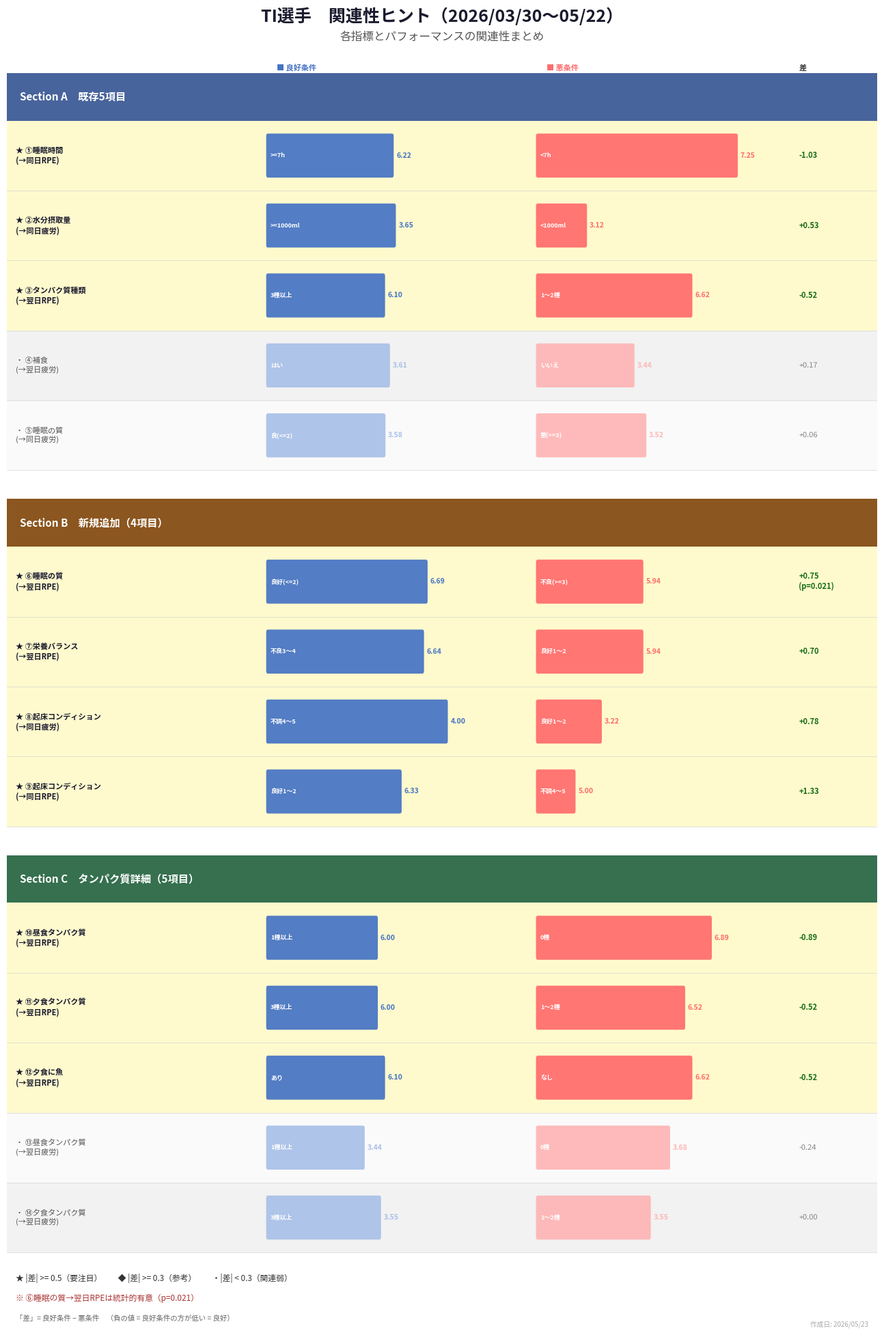

Generate this figure with matplotlib: (Note: this script raises an exception after producing the figure.)
import matplotlib
matplotlib.use('Agg')
import matplotlib.pyplot as plt
import matplotlib.patches as mpatches
import matplotlib.font_manager as fm
import numpy as np

# ── Font setup ──────────────────────────────────────────────────────────────
for candidate in ["Noto Sans CJK JP", "IPAexGothic", "IPAPGothic", "IPAGothic",
                  "TakaoPGothic", "VL PGothic"]:
    if any(f.name == candidate for f in fm.fontManager.ttflist):
        plt.rcParams['font.family'] = candidate
        print(f"Using font: {candidate}")
        break
else:
    print("No CJK font found — falling back to romanized labels")
    plt.rcParams['font.family'] = 'DejaVu Sans'

plt.rcParams['axes.unicode_minus'] = False

# ── Data ────────────────────────────────────────────────────────────────────
# Each entry: (section, label, cond_good_label, cond_bad_label, val_good, val_bad, metric_label, p_note)
data = [
    # Section A
    ("A", "①睡眠時間\n(→同日RPE)",
     ">=7h", "<7h",
     6.22, 7.25, "同日RPE", None),
    ("A", "②水分摂取量\n(→同日疲労)",
     ">=1000ml", "<1000ml",
     3.65, 3.12, "同日疲労", None),
    ("A", "③タンパク質種類\n(→翌日RPE)",
     "3種以上", "1〜2種",
     6.10, 6.62, "翌日RPE", None),
    ("A", "④補食\n(→翌日疲労)",
     "はい", "いいえ",
     3.61, 3.44, "翌日疲労", None),
    ("A", "⑤睡眠の質\n(→同日疲労)",
     "良(<=2)", "悪(>=3)",
     3.58, 3.52, "同日疲労", None),
    # Section B
    ("B", "⑥睡眠の質\n(→翌日RPE)",
     "良好(<=2)", "不良(>=3)",
     6.69, 5.94, "翌日RPE", "p=0.021"),
    ("B", "⑦栄養バランス\n(→翌日RPE)",
     "不良3〜4", "良好1〜2",
     6.64, 5.94, "翌日RPE", None),
    ("B", "⑧起床コンディション\n(→同日疲労)",
     "不調4〜5", "良好1〜2",
     4.00, 3.22, "同日疲労", None),
    ("B", "⑨起床コンディション\n(→同日RPE)",
     "良好1〜2", "不調4〜5",
     6.33, 5.00, "同日RPE", None),
    # Section C
    ("C", "⑩昼食タンパク質\n(→翌日RPE)",
     "1種以上", "0種",
     6.00, 6.89, "翌日RPE", None),
    ("C", "⑪夕食タンパク質\n(→翌日RPE)",
     "3種以上", "1〜2種",
     6.00, 6.52, "翌日RPE", None),
    ("C", "⑫夕食に魚\n(→翌日RPE)",
     "あり", "なし",
     6.10, 6.62, "翌日RPE", None),
    ("C", "⑬昼食タンパク質\n(→翌日疲労)",
     "1種以上", "0種",
     3.44, 3.68, "翌日疲労", None),
    ("C", "⑭夕食タンパク質\n(→翌日疲労)",
     "3種以上", "1〜2種",
     3.55, 3.55, "翌日疲労", None),
]

# ── Layout constants ─────────────────────────────────────────────────────────
COLOR_GOOD = "#4472C4"
COLOR_BAD  = "#FF6B6B"
COLOR_GOOD_LIGHT = "#A8C0E8"
COLOR_BAD_LIGHT  = "#FFB5B5"
COLOR_SEC_A = "#2F4F8F"
COLOR_SEC_B = "#8F2F2F"
COLOR_SEC_C = "#2F7A4F"
BG_STAR  = "#FFFACD"
BG_DIA   = "#F0FFF0"

SEC_COLORS = {"A": "#2F4F8F", "B": "#7B3F00", "C": "#1A5C36"}
SEC_BG     = {"A": "#EEF3FB", "B": "#FBF0EE", "C": "#EEFBF4"}
SEC_TITLES = {
    "A": "Section A　既存5項目",
    "B": "Section B　新規追加（4項目）",
    "C": "Section C　タンパク質詳細（5項目）",
}

n = len(data)
figw, figh = 13, 20
fig = plt.figure(figsize=(figw, figh), facecolor='white')

# Title block
fig.text(0.5, 0.975, "TI選手　関連性ヒント（2026/03/30〜05/22）",
         ha='center', va='top', fontsize=18, fontweight='bold', color='#1a1a2e')
fig.text(0.5, 0.957, "各指標とパフォーマンスの関連性まとめ",
         ha='center', va='top', fontsize=12, color='#555555')

# Axes occupying most of the figure
ax = fig.add_axes([0.01, 0.05, 0.98, 0.89])
ax.set_xlim(0, 1)
ax.set_ylim(0, 1)
ax.axis('off')

# We'll draw everything manually in axes-fraction coordinates
# Build row positions: sections separated by gaps
section_gap = 0.018
row_h = 0.044       # height per data row
header_h = 0.030    # section header height
margin_top = 0.0    # start from top

# Count rows: 5 + 4 + 5 = 14 rows, 3 headers, 2 gaps between sections
total_height = 3 * header_h + 14 * row_h + 2 * section_gap
scale = 0.97 / total_height   # normalize so everything fits

def norm_h(h):
    return h * scale

# Build list of drawing instructions
instructions = []  # (type, section, item_idx_or_None, y_top)
y = 0.985
sections_order = ["A", "B", "C"]
item_idx = 0
for si, sec in enumerate(sections_order):
    instructions.append(("header", sec, None, y))
    y -= norm_h(header_h)
    for row in data:
        if row[0] == sec:
            instructions.append(("row", sec, item_idx, y))
            y -= norm_h(row_h)
            item_idx += 1
    if si < 2:
        y -= norm_h(section_gap)

# ── Bar chart area ────────────────────────────────────────────────────────────
# x layout (in axes 0-1):
#   0.00–0.32  label
#   0.32–0.62  good bar  (right-anchored at 0.32, grows right to 0.62 max)
#   0.62–0.92  bad bar   (right-anchored at 0.62, grows right to 0.92 max)
#   0.92–1.00  diff annotation

LABEL_X   = 0.00
LABEL_W   = 0.30
BAR_GOOD_START = 0.30
BAR_BAD_START  = 0.61
BAR_MAX_W = 0.29   # max bar width
DIFF_X    = 0.91

# Value ranges for RPE: ~5.0–7.5, fatigue: ~3.0–4.2
# Normalize each row's bars to their metric type
def bar_width(val, metric):
    if "RPE" in metric:
        lo, hi = 4.5, 8.0
    else:
        lo, hi = 2.8, 4.5
    frac = (val - lo) / (hi - lo)
    frac = max(0.05, min(1.0, frac))
    return frac * BAR_MAX_W

row_h_px = norm_h(row_h)

for instr in instructions:
    kind, sec, idx, y_top = instr

    if kind == "header":
        # Draw section header rectangle
        rect = mpatches.FancyBboxPatch(
            (0.00, y_top - norm_h(header_h)), 1.00, norm_h(header_h),
            boxstyle="square,pad=0",
            linewidth=0, facecolor=SEC_COLORS[sec], alpha=0.88,
            transform=ax.transAxes, clip_on=False
        )
        ax.add_patch(rect)
        ax.text(0.015, y_top - norm_h(header_h) / 2, SEC_TITLES[sec],
                transform=ax.transAxes, ha='left', va='center',
                fontsize=11, fontweight='bold', color='white')
        continue

    row = data[idx]
    _, label, cond_good, cond_bad, val_good, val_bad, metric, p_note = row
    diff = val_bad - val_good   # positive means bad is higher (worse if RPE/fatigue)
    abs_diff = abs(val_good - val_bad)

    # Determine significance tier
    if abs_diff >= 0.5:
        tier = "star"
        symbol = "★"
    elif abs_diff >= 0.3:
        tier = "dia"
        symbol = "◆"
    else:
        tier = "low"
        symbol = "・"

    row_y = y_top - row_h_px
    row_center_y = y_top - row_h_px / 2

    # Row background
    if tier == "star":
        bg_color = BG_STAR
    elif tier == "dia":
        bg_color = BG_DIA
    else:
        bg_color = "#FAFAFA" if idx % 2 == 0 else "#F2F2F2"

    bg_rect = mpatches.FancyBboxPatch(
        (0.00, row_y), 1.00, row_h_px,
        boxstyle="square,pad=0",
        linewidth=0, facecolor=bg_color, alpha=1.0,
        transform=ax.transAxes, clip_on=False
    )
    ax.add_patch(bg_rect)

    # Thin separator
    ax.plot([0, 1], [row_y, row_y], transform=ax.transAxes,
            color='#cccccc', linewidth=0.4)

    # Label
    label_color = '#1a1a2e' if tier in ("star", "dia") else '#555555'
    fw = 'bold' if tier == "star" else 'normal'
    ax.text(LABEL_X + 0.01, row_center_y,
            f"{symbol} {label}",
            transform=ax.transAxes, ha='left', va='center',
            fontsize=8.0, fontweight=fw, color=label_color,
            linespacing=1.2)

    # Good bar
    bw_good = bar_width(val_good, metric)
    good_col = COLOR_GOOD if tier != "low" else COLOR_GOOD_LIGHT
    bar_g = mpatches.FancyBboxPatch(
        (BAR_GOOD_START, row_center_y - row_h_px * 0.28),
        bw_good, row_h_px * 0.56,
        boxstyle="round,pad=0.002",
        linewidth=0, facecolor=good_col, alpha=0.92,
        transform=ax.transAxes, clip_on=False
    )
    ax.add_patch(bar_g)
    ax.text(BAR_GOOD_START + bw_good + 0.005, row_center_y,
            f"{val_good:.2f}", transform=ax.transAxes,
            ha='left', va='center', fontsize=7.5, color=good_col,
            fontweight='bold')
    # cond label inside/below good bar
    ax.text(BAR_GOOD_START + 0.003, row_center_y,
            cond_good, transform=ax.transAxes,
            ha='left', va='center', fontsize=6.5, color='white',
            fontweight='bold')

    # Bad bar
    bw_bad = bar_width(val_bad, metric)
    bad_col = COLOR_BAD if tier != "low" else COLOR_BAD_LIGHT
    bar_b = mpatches.FancyBboxPatch(
        (BAR_BAD_START, row_center_y - row_h_px * 0.28),
        bw_bad, row_h_px * 0.56,
        boxstyle="round,pad=0.002",
        linewidth=0, facecolor=bad_col, alpha=0.92,
        transform=ax.transAxes, clip_on=False
    )
    ax.add_patch(bar_b)
    ax.text(BAR_BAD_START + bw_bad + 0.005, row_center_y,
            f"{val_bad:.2f}", transform=ax.transAxes,
            ha='left', va='center', fontsize=7.5, color=bad_col,
            fontweight='bold')
    ax.text(BAR_BAD_START + 0.003, row_center_y,
            cond_bad, transform=ax.transAxes,
            ha='left', va='center', fontsize=6.5, color='white',
            fontweight='bold')

    # Diff annotation
    diff_val = val_good - val_bad   # good minus bad
    diff_str = f"{diff_val:+.2f}"
    if p_note:
        diff_str += f"\n({p_note})"
    diff_color = "#1a6e1a" if abs_diff >= 0.5 else ("#7a5c00" if abs_diff >= 0.3 else "#888888")
    ax.text(DIFF_X, row_center_y, diff_str,
            transform=ax.transAxes, ha='left', va='center',
            fontsize=8, fontweight='bold' if tier != "low" else 'normal',
            color=diff_color, linespacing=1.2)

# Column headers
header_y = 0.989
ax.text(BAR_GOOD_START + 0.01, header_y,
        "■ 良好条件", transform=ax.transAxes,
        ha='left', va='center', fontsize=8, color=COLOR_GOOD, fontweight='bold')
ax.text(BAR_BAD_START + 0.01, header_y,
        "■ 悪条件", transform=ax.transAxes,
        ha='left', va='center', fontsize=8, color=COLOR_BAD, fontweight='bold')
ax.text(DIFF_X, header_y, "差",
        transform=ax.transAxes, ha='left', va='center',
        fontsize=8, color='#333333', fontweight='bold')

# ── Legend & footnotes ───────────────────────────────────────────────────────
note1 = "★ |差| >= 0.5（要注目）　　◆ |差| >= 0.3（参考）　　・|差| < 0.3（関連弱）"
note2 = "※ ⑥睡眠の質→翌日RPEは統計的有意（p=0.021）"
note3 = "「差」= 良好条件 − 悪条件　（負の値 = 良好条件の方が低い = 良好）"

fig.text(0.02, 0.048, note1, ha='left', va='top', fontsize=8.5, color='#333333')
fig.text(0.02, 0.033, note2, ha='left', va='top', fontsize=8.5, color='#AA3333',
         fontstyle='italic')
fig.text(0.02, 0.018, note3, ha='left', va='top', fontsize=7.5, color='#666666')

# Footer
fig.text(0.98, 0.008, "作成日: 2026/05/23",
         ha='right', va='bottom', fontsize=7, color='#aaaaaa')

# ── Save ─────────────────────────────────────────────────────────────────────
out_png = "/home/user/AK/TI_関連性ヒント_図式化.png"
out_pdf = "/home/user/AK/TI_関連性ヒント_図式化.pdf"

fig.savefig(out_png, dpi=150, bbox_inches='tight', facecolor='white')
fig.savefig(out_pdf, bbox_inches='tight', facecolor='white')

import os
png_size = os.path.getsize(out_png)
pdf_size = os.path.getsize(out_pdf)
print(f"PNG saved: {out_png}  ({png_size/1024:.1f} KB)")
print(f"PDF saved: {out_pdf}  ({pdf_size/1024:.1f} KB)")
